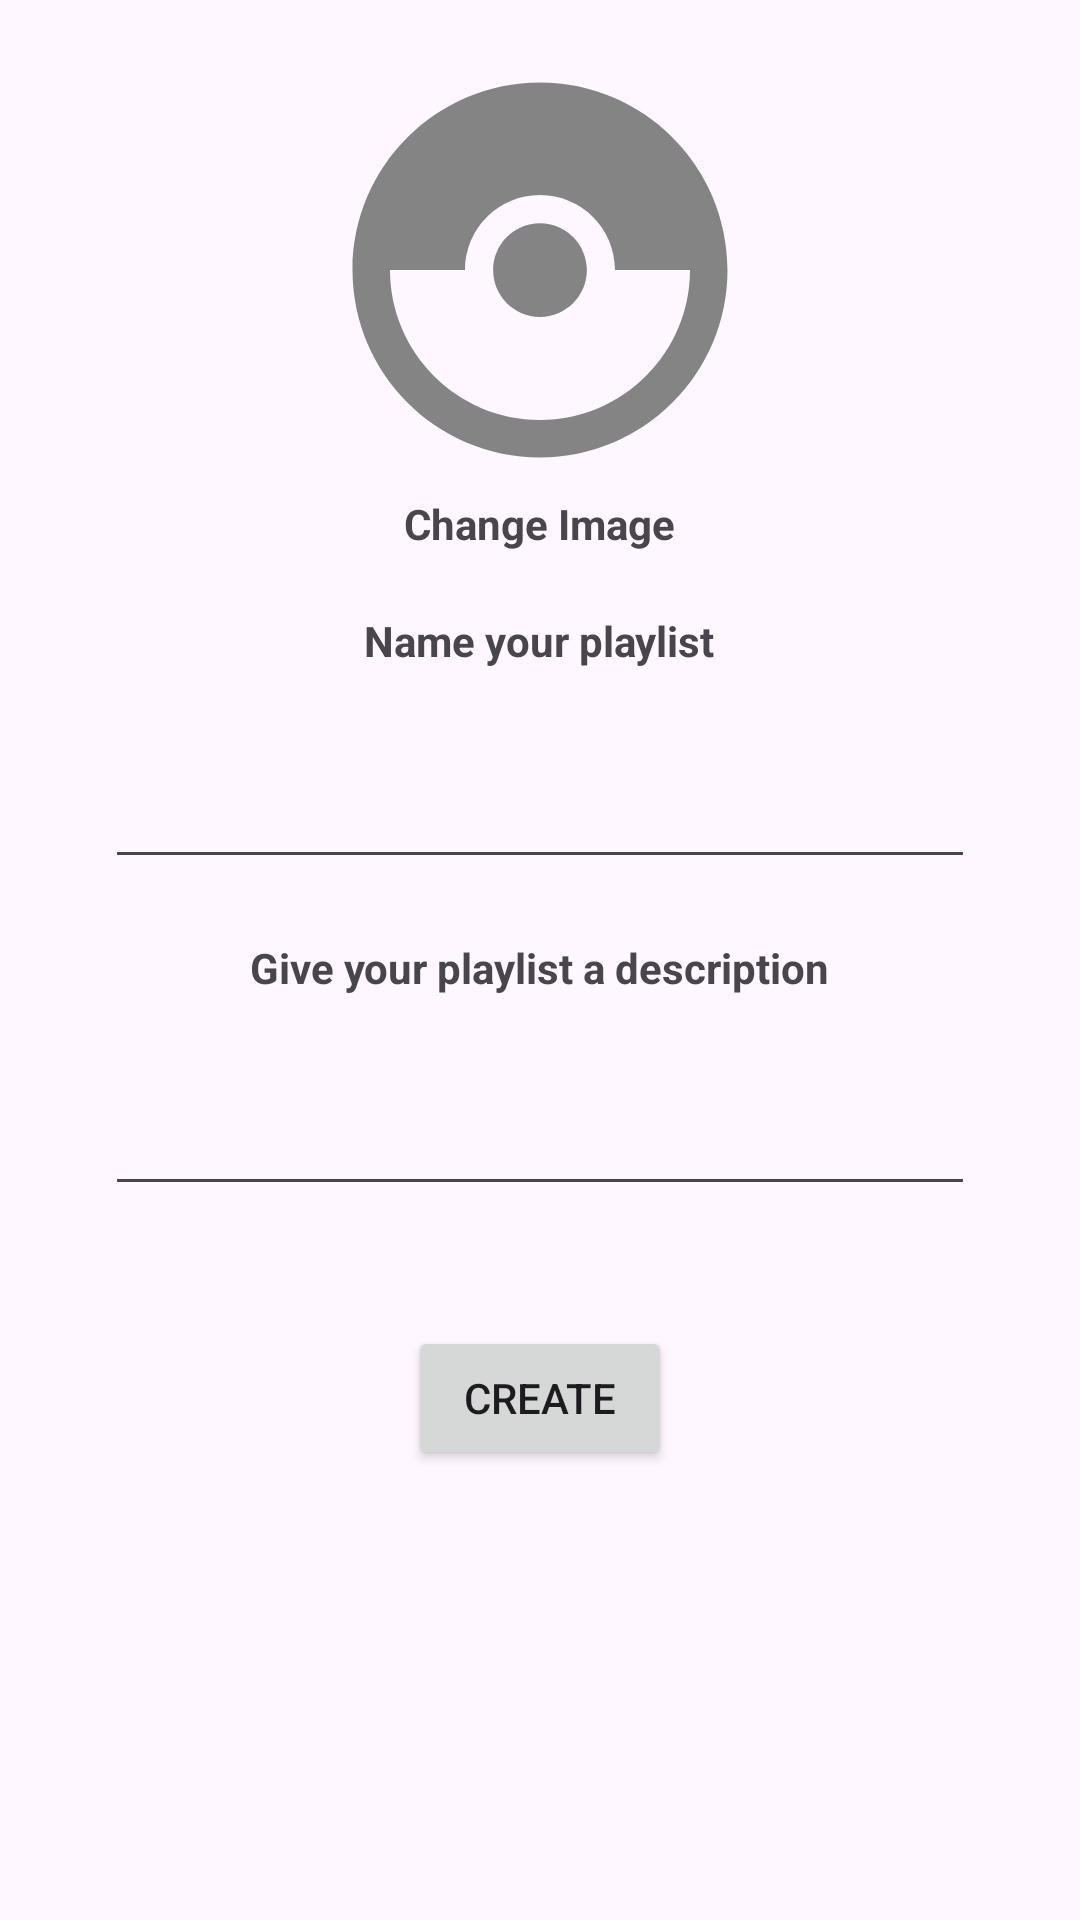

Produce the Android XML layout that renders to this screen, including the resource entries it uses.
<!-- AndroidManifest.xml: application theme Theme.TuneSmith -->
<!-- res/layout/playlist_creator.xml -->
<?xml version="1.0" encoding="utf-8"?>
<LinearLayout xmlns:android="http://schemas.android.com/apk/res/android"
    android:layout_width="match_parent"
    android:layout_height="match_parent"
    android:padding="15dp"
    android:orientation="vertical">

    <ImageView
        android:id="@+id/imgPlaylist"
        android:layout_width="150dp"
        android:layout_height="150dp"
        android:layout_gravity="center"
        android:src="@drawable/pokemon" />
    <TextView
        android:layout_width="wrap_content"
        android:layout_height="wrap_content"
        android:text="Change Image"
        android:layout_gravity="center_horizontal"
        android:textStyle="bold"
        android:layout_marginBottom="20dp"/>

    <TextView
        android:layout_width="wrap_content"
        android:layout_height="wrap_content"
        android:text="Name your playlist"
        android:layout_gravity="center_horizontal"
        android:textStyle="bold" />

    <EditText
        android:id="@+id/namePlaylist"
        android:layout_width="match_parent"
        android:gravity="center"
        android:layout_height="50dp"
        android:singleLine="true"
        android:layout_margin="20dp" />
    <TextView
        android:layout_width="wrap_content"
        android:layout_height="wrap_content"
        android:text="Give your playlist a description"
        android:layout_gravity="center_horizontal"
        android:textStyle="bold" />

    <EditText
        android:id="@+id/descriptionPlaylist"
        android:layout_width="match_parent"
        android:gravity="center"
        android:layout_height="50dp"
        android:singleLine="true"
        android:layout_margin="20dp" />
    <Button
        android:id="@+id/createPlaylist"
        android:layout_width="wrap_content"
        android:layout_height="wrap_content"
        android:text="Create"
        android:layout_gravity="center_horizontal"
        android:layout_margin="20dp" />

</LinearLayout>
<!-- resources referenced by this layout -->
<resources>
  <!-- drawable pokemon (drawable) -->
  <vector android:height="24dp" android:tint="#848484"
      android:viewportHeight="24" android:viewportWidth="24"
      android:width="24dp" xmlns:android="http://schemas.android.com/apk/res/android">
      <path android:fillColor="@android:color/white" android:pathData="M14.5,12c0,1.38 -1.12,2.5 -2.5,2.5c-1.38,0 -2.5,-1.12 -2.5,-2.5s1.12,-2.5 2.5,-2.5C13.38,9.5 14.5,10.62 14.5,12zM22,12c0,5.52 -4.48,10 -10,10C6.48,22 2,17.52 2,12S6.48,2 12,2C17.52,2 22,6.48 22,12zM20,12h-4c0,-2.21 -1.79,-4 -4,-4c-2.21,0 -4,1.79 -4,4H4c0,4.41 3.59,8 8,8C16.41,20 20,16.41 20,12z"/>
  </vector>
  <style name="Theme.TuneSmith" parent="Base.Theme.TuneSmith" />
  <style name="Base.Theme.TuneSmith" parent="Theme.Material3.DayNight">
          
          
      </style>
</resources>
